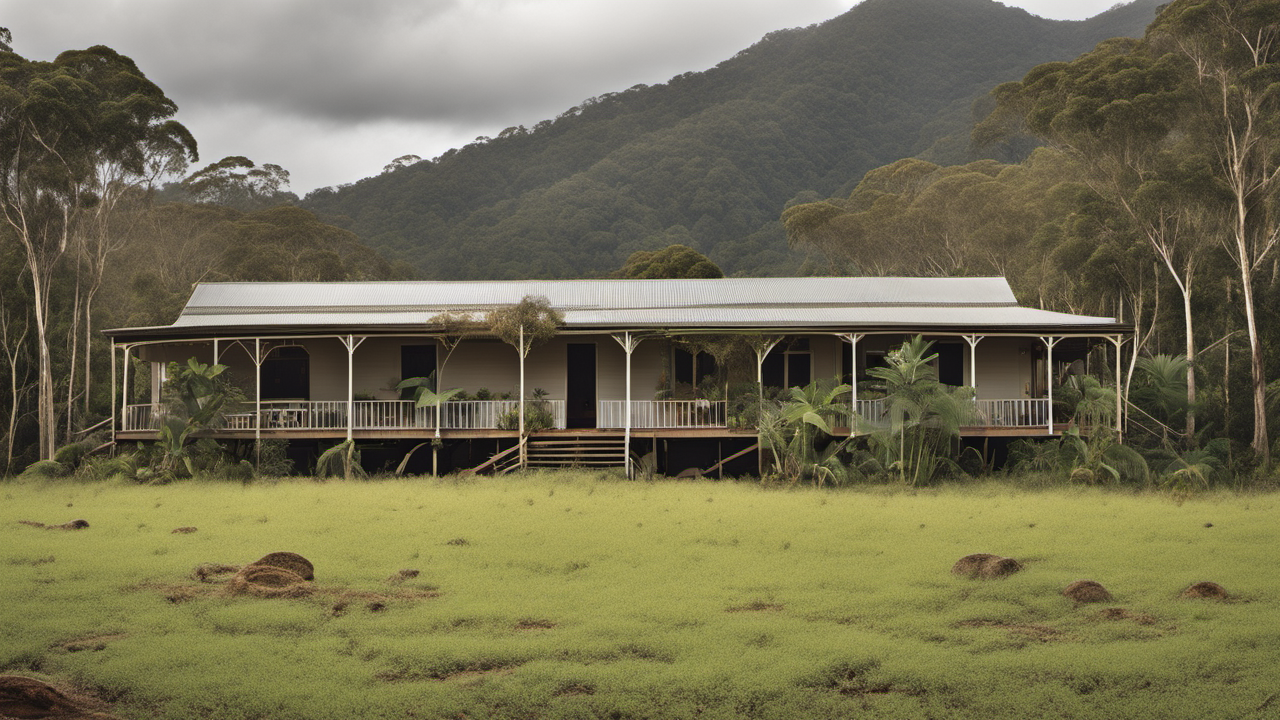
Generation parameters embedded in this image by AUTOMATIC1111 Stable Diffusion web UI or a fork of it (Forge, ...) (PNG 'parameters' text chunk):
A photo of Australian farmhouse, north Queensland rainforest, award winning
Steps: 20, Sampler: DPM++ 2M Karras, CFG scale: 7, Seed: 1395658003, Size: 1280x720, Model hash: 31e35c80fc, Model: sd_xl_base_1.0, Refiner: sd_xl_refiner_1.0 [7440042bbd], Refiner switch at: 0.8, Version: v1.6.0